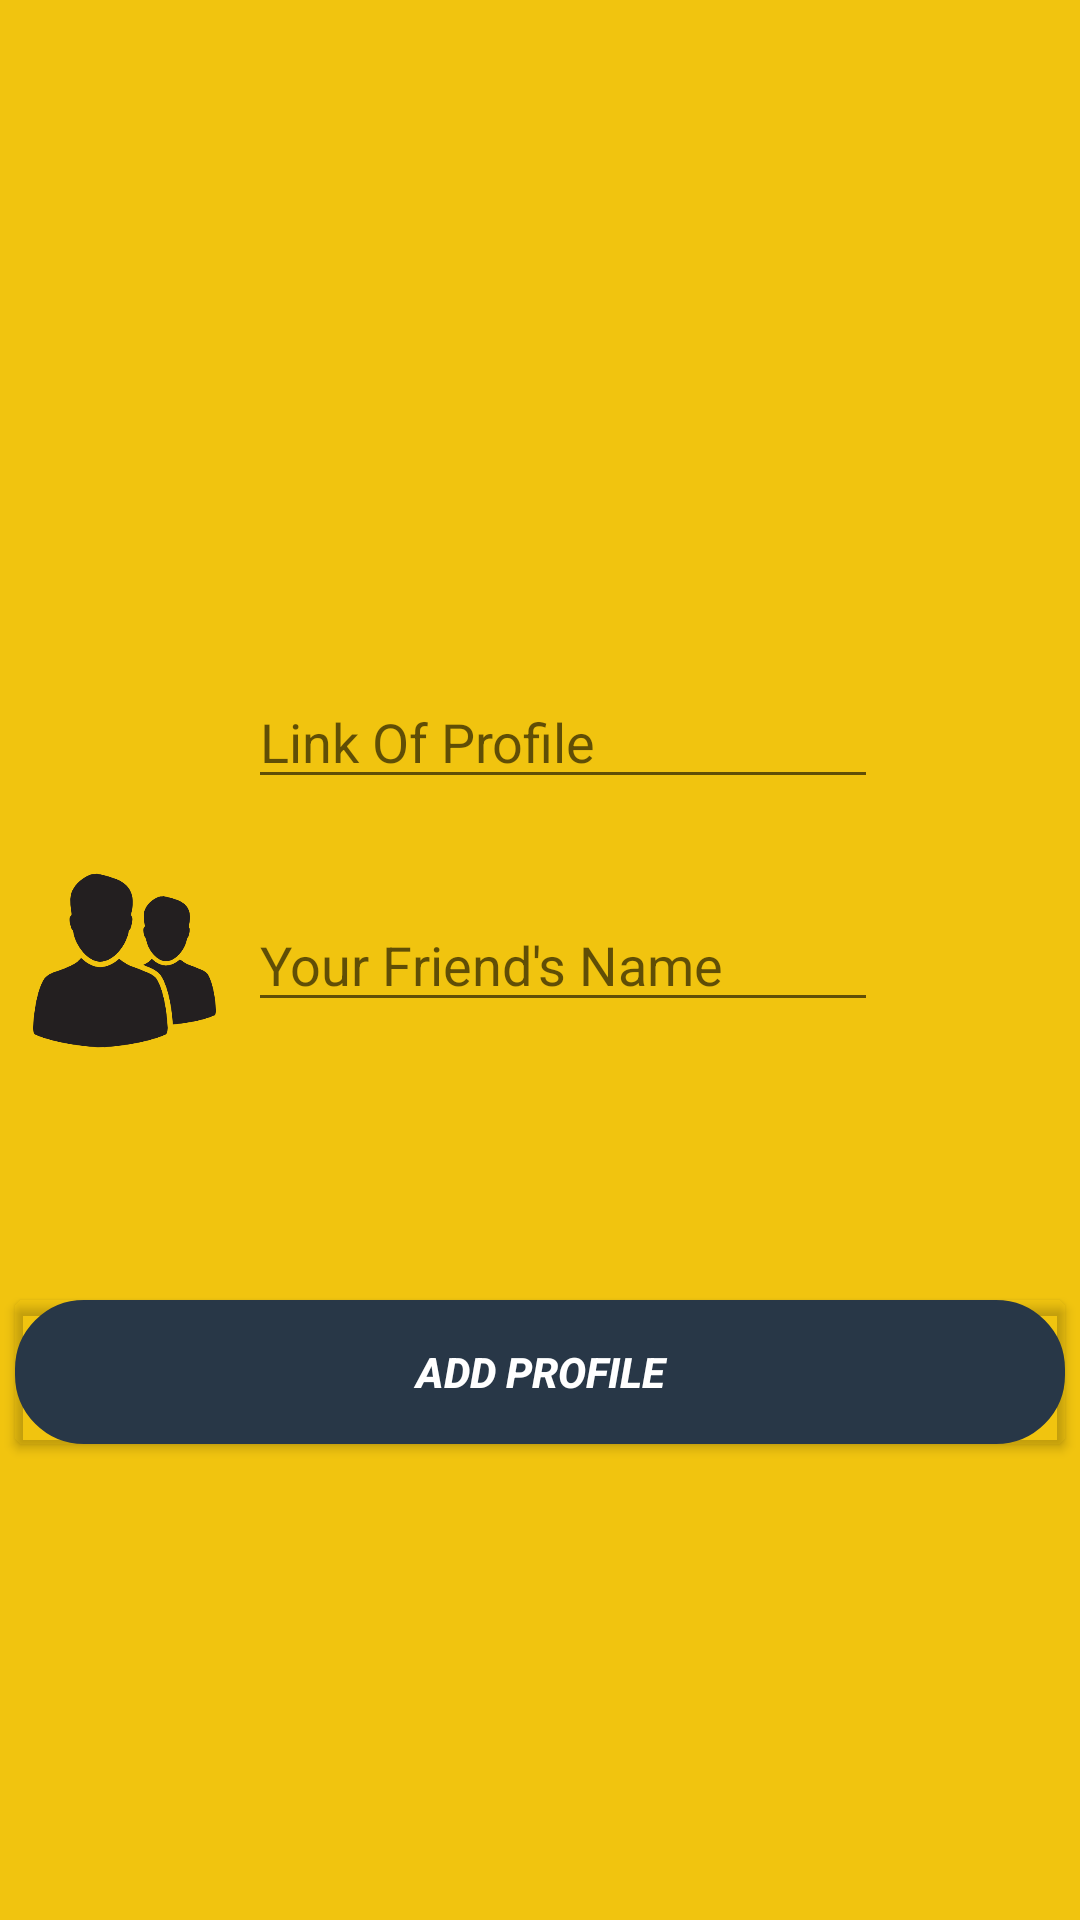

This screen was rendered from an Android layout file. Write that file and the resources it references.
<!-- AndroidManifest.xml: application theme Theme.AppCompat.Light -->
<!-- res/layout/activity_add_to_facebook.xml -->
<?xml version="1.0" encoding="utf-8"?>
<androidx.constraintlayout.widget.ConstraintLayout xmlns:android="http://schemas.android.com/apk/res/android"
    xmlns:app="http://schemas.android.com/apk/res-auto"
    xmlns:tools="http://schemas.android.com/tools"
    android:id="@+id/l"
    android:layout_width="match_parent"
    android:layout_height="match_parent"
    android:background=" #f1c40f "
    tools:context=".AddToFacebook">

    <EditText
        android:id="@+id/name"
        android:layout_width="wrap_content"
        android:layout_height="wrap_content"
        android:ems="10"
        android:hint="Your Friend's Name"
        android:inputType="textPersonName"
        app:layout_constraintBottom_toBottomOf="parent"
        app:layout_constraintEnd_toEndOf="parent"
        app:layout_constraintHorizontal_bias="0.55"
        app:layout_constraintStart_toStartOf="parent"
        app:layout_constraintTop_toTopOf="parent" />

    <EditText
        android:id="@+id/destination"
        android:layout_width="wrap_content"
        android:layout_height="wrap_content"
        android:ems="10"
        android:hint="Link Of Profile"
        android:inputType="textPersonName"
        app:layout_constraintBottom_toBottomOf="parent"
        app:layout_constraintEnd_toEndOf="parent"
        app:layout_constraintHorizontal_bias="0.55"
        app:layout_constraintStart_toStartOf="parent"
        app:layout_constraintTop_toTopOf="parent"
        app:layout_constraintVertical_bias="0.376" />

    <Button
        android:id="@+id/add"
        android:layout_width="350dp"
        android:layout_height="wrap_content"
        android:background="@drawable/mybutton"
        android:foreground="?android:attr/selectableItemBackground"
        android:text="Add Profile"
        android:textColor="@android:color/white"
        android:textStyle="bold|italic"
        app:layout_constraintBottom_toBottomOf="parent"
        app:layout_constraintEnd_toEndOf="parent"
        app:layout_constraintHorizontal_bias="0.491"
        app:layout_constraintStart_toStartOf="parent"
        app:layout_constraintTop_toBottomOf="@+id/name"
        app:layout_constraintVertical_bias="0.369" />

    <ImageView
        android:id="@+id/imageView4"
        android:layout_width="163dp"
        android:layout_height="165dp"
        app:layout_constraintBottom_toTopOf="@+id/destination"
        app:layout_constraintEnd_toEndOf="parent"
        app:layout_constraintStart_toStartOf="parent"
        app:layout_constraintTop_toTopOf="parent"
        app:layout_constraintVertical_bias="0.408"
        app:srcCompat="@drawable/facebook" />

    <ImageView
        android:id="@+id/imageView8"
        android:layout_width="69dp"
        android:layout_height="101dp"
        app:layout_constraintBottom_toBottomOf="parent"
        app:layout_constraintEnd_toStartOf="@+id/name"
        app:layout_constraintStart_toStartOf="parent"
        app:layout_constraintTop_toTopOf="parent"
        app:srcCompat="@drawable/friends" />

    <ImageView
        android:id="@+id/imageView9"
        android:layout_width="69dp"
        android:layout_height="101dp"
        app:layout_constraintBottom_toBottomOf="parent"
        app:layout_constraintEnd_toStartOf="@+id/destination"
        app:layout_constraintStart_toStartOf="parent"
        app:layout_constraintTop_toTopOf="parent"
        app:layout_constraintVertical_bias="0.358"
        app:srcCompat="@drawable/profile" />

</androidx.constraintlayout.widget.ConstraintLayout>
<!-- resources referenced by this layout -->
<resources>
  <!-- drawable friends: png bitmap (drawable, 7575 bytes) -->
  <!-- drawable mybutton (drawable) -->
  <?xml version="1.0" encoding="utf-8"?>
  <selector xmlns:android="http://schemas.android.com/apk/res/android" >
      <item android:state_pressed="true">
          <shape android:shape="rectangle"
              android:background="?android:attr/selectableItemBackground">
              <corners android:radius="3dip" />
              <stroke android:width="40dp" android:color="#283747" />
              <gradient android:angle="-90" android:startColor="#283747" android:endColor="#283747"  />
          </shape>
      </item>
      <item android:state_focused="true">
          <shape android:shape="rectangle"  >
              <corners android:radius="3dip" />
              <stroke android:width="40dp" android:color="#283747" />
              <solid android:color="#283747"/>
          </shape>
      </item>
      <item >
          <shape android:shape="rectangle"  >
              <corners android:radius="3dip" />
              <stroke android:width="40dp" android:color="#283747" />
              <gradient android:angle="-90" android:startColor="#283747" android:endColor="#283747" />
          </shape>
      </item>
  </selector>
</resources>
